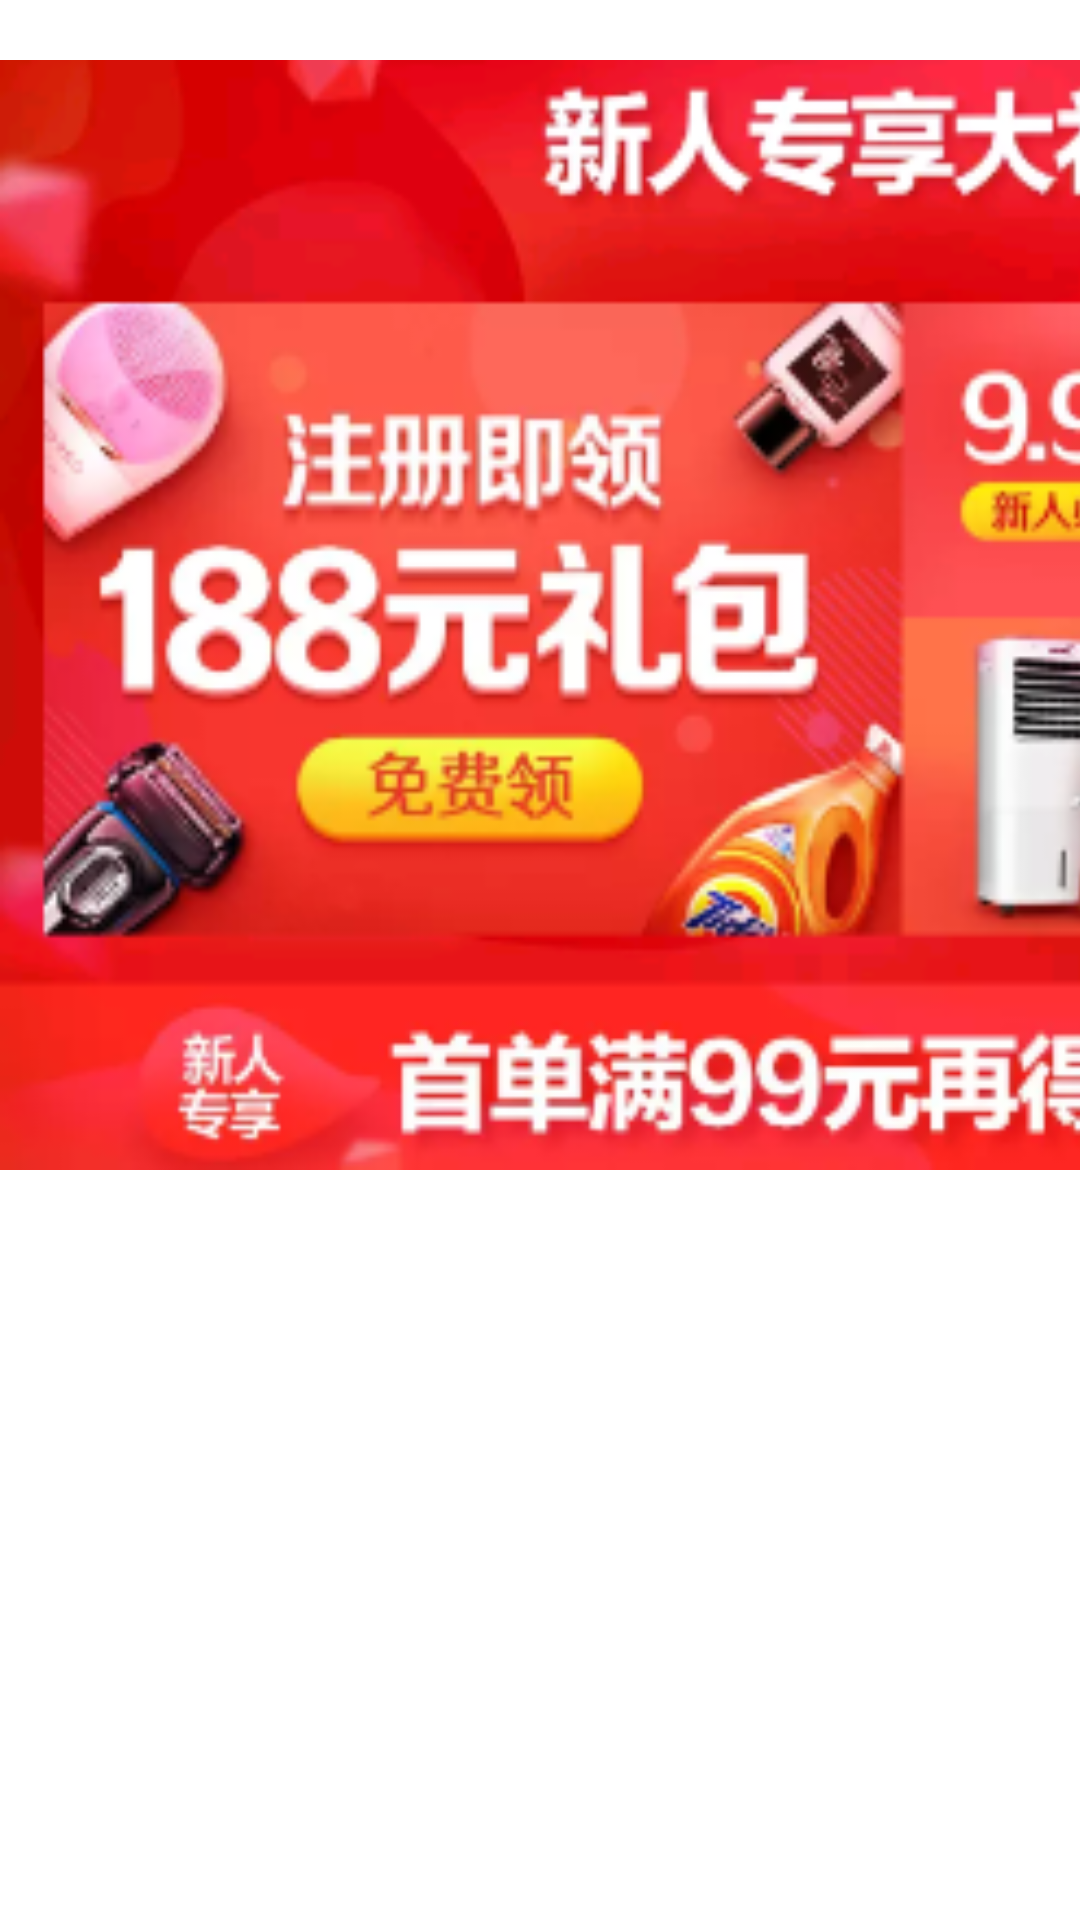

Write the Android layout XML for this screen, with the resource values it uses.
<!-- AndroidManifest.xml: application theme SelfTheme -->
<!-- res/layout/shouye_recy_image02.xml -->
<?xml version="1.0" encoding="utf-8"?>
<LinearLayout xmlns:android="http://schemas.android.com/apk/res/android"
    android:layout_width="match_parent"
    android:layout_marginTop="30dp"
    android:layout_height="match_parent">

  <ImageView
     android:scaleType="fitXY"
      android:paddingTop="20dp"
    android:src="@drawable/recy_image02"
    android:layout_width="600dp"
    android:layout_height="390dp" />

</LinearLayout>
<!-- resources referenced by this layout -->
<resources>
  <!-- drawable recy_image02: png bitmap (drawable, 144801 bytes) -->
</resources>
